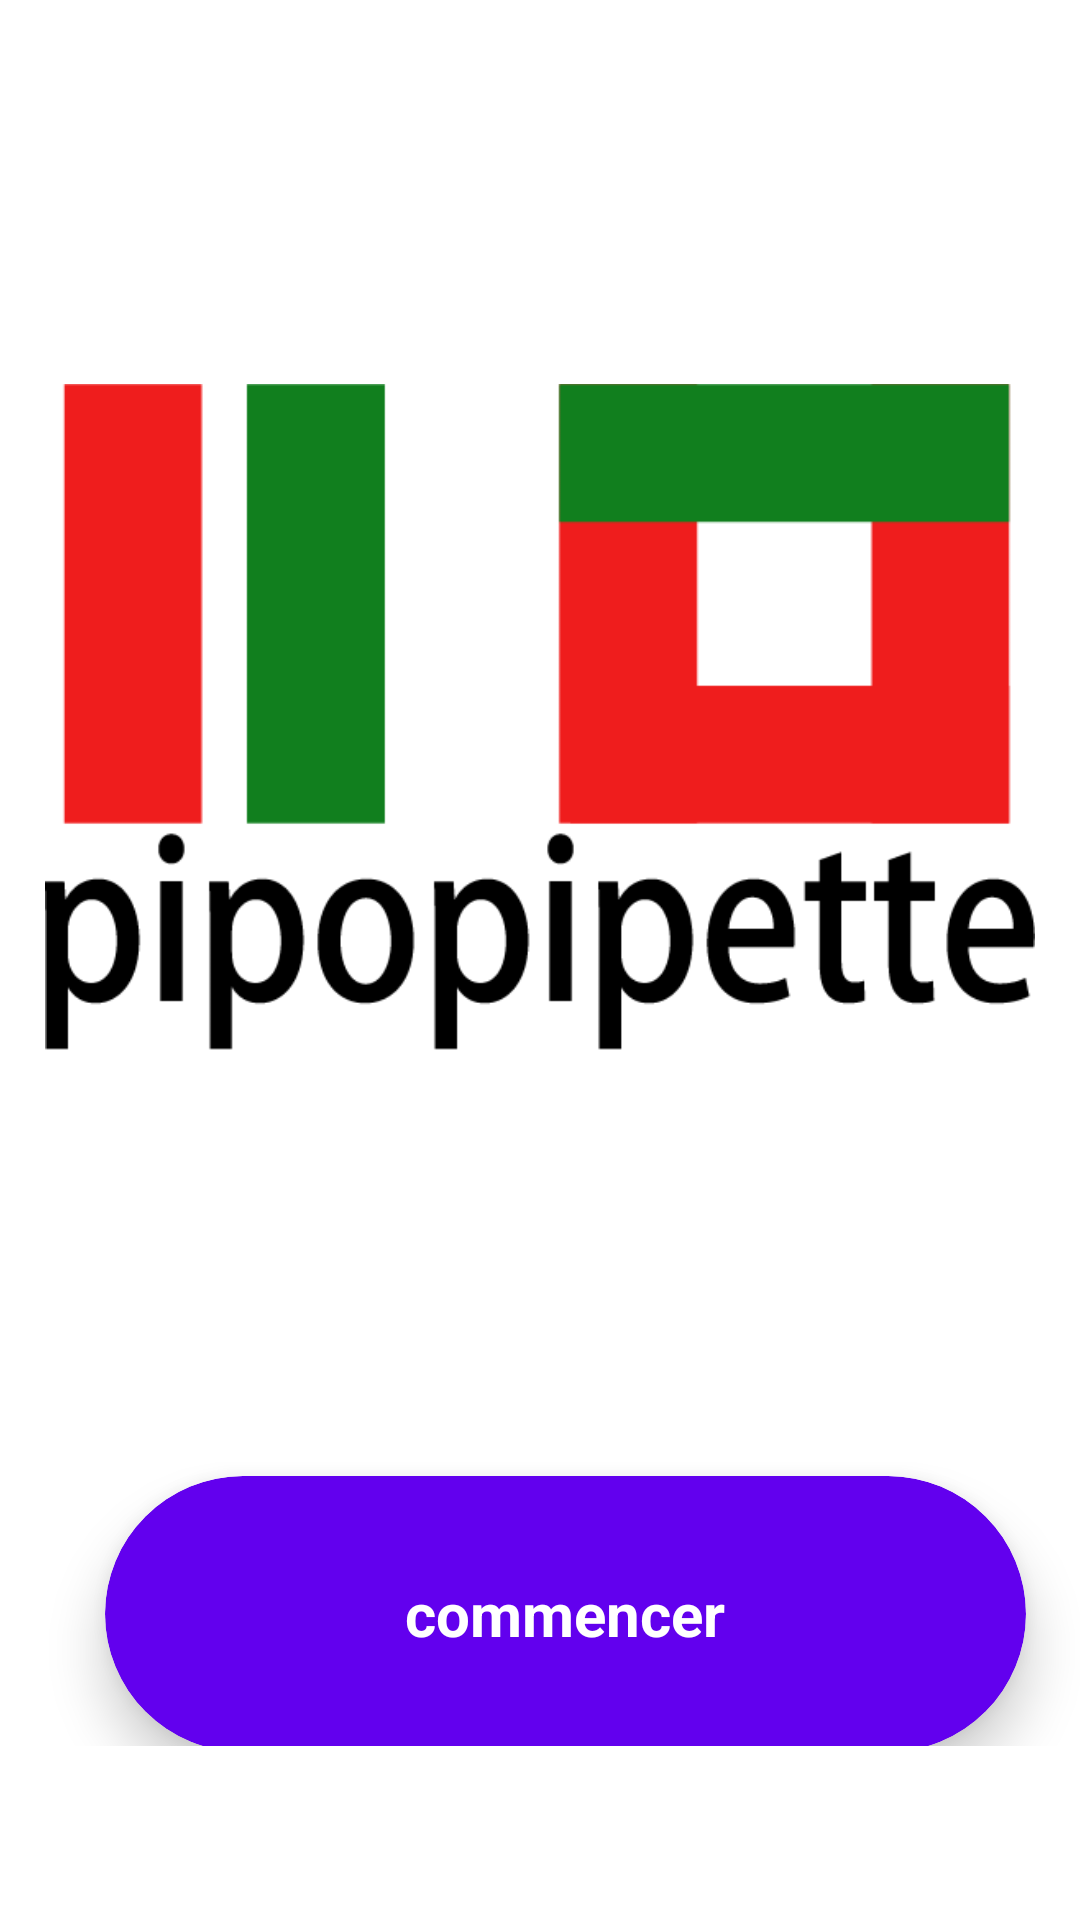

Write the Android layout XML for this screen, with the resource values it uses.
<!-- AndroidManifest.xml: application theme Theme.AndroidKotlinPipopipette -->
<!-- res/layout/activity_main.xml -->
<?xml version="1.0" encoding="utf-8"?>
<RelativeLayout xmlns:android="http://schemas.android.com/apk/res/android"
    xmlns:app="http://schemas.android.com/apk/res-auto"
    xmlns:tools="http://schemas.android.com/tools"
    android:layout_width="match_parent"
    android:layout_height="wrap_content"
    android:orientation="vertical"
    tools:context=".MainActivity">


    <LinearLayout
        android:layout_width="match_parent"
        android:layout_height="match_parent"
        android:orientation="horizontal">

        <LinearLayout
            android:layout_width="match_parent"
            android:layout_height="524dp"
            android:layout_gravity="center_vertical|center_horizontal"
            android:gravity="center"
            android:orientation="vertical">


            <ImageView
                android:layout_width="match_parent"
                android:layout_height="wrap_content"
                android:layout_margin="15dp"
                android:src="@drawable/logo_hd" />



            <androidx.cardview.widget.CardView
                android:layout_width="307dp"
                android:layout_height="92dp"
                android:layout_row="1"
                android:layout_rowWeight="1"
                android:layout_column="1"
                android:layout_columnWeight="1"
                android:layout_gravity="fill"
                android:layout_margin="35dp"
                app:cardBackgroundColor="@color/purple_500"
                android:foreground="?android:attr/selectableItemBackground"
                android:clickable="true"
                app:cardCornerRadius="150dp"
                app:cardElevation="10dp"
                android:id="@+id/comj"
                 >

                <LinearLayout
                    android:layout_width="wrap_content"
                    android:layout_height="wrap_content"
                    android:layout_gravity="center_vertical|center_horizontal"
                    android:gravity="center"
                    android:columnWidth="20dp"
                    android:orientation="vertical">

                    <TextView
                        android:layout_width="wrap_content"
                        android:layout_height="wrap_content"
                        android:text="@string/commencer"
                        android:textAlignment="center"
                        android:textColor="@color/white"
                        android:textSize="20sp"
                        android:textStyle="bold" />
                </LinearLayout>
            </androidx.cardview.widget.CardView>


            
       
        </LinearLayout>



    </LinearLayout>


</RelativeLayout>
<!-- resources referenced by this layout -->
<resources>
  <color name="purple_500">#FF6200EE</color>
  <color name="white">#FFFFFFFF</color>
  <!-- drawable logo_hd: png bitmap (drawable, 7999 bytes) -->
  <string name="commencer">commencer</string>
  <style name="Theme.AndroidKotlinPipopipette" parent="Theme.MaterialComponents.DayNight.NoActionBar">
          
          <item name="colorPrimary">@color/purple_500</item>
          <item name="colorPrimaryVariant">@color/purple_700</item>
          <item name="colorOnPrimary">@color/white</item>
          
          <item name="colorSecondary">@color/teal_200</item>
          <item name="colorSecondaryVariant">@color/teal_700</item>
          <item name="colorOnSecondary">@color/black</item>
          
          <item name="android:statusBarColor" tools:targetApi="l">?attr/colorPrimaryVariant</item>
          
      </style>
  <color name="purple_700">#FF3700B3</color>
  <color name="teal_200">#FF03DAC5</color>
  <color name="teal_700">#FF018786</color>
  <color name="black">#FF000000</color>
</resources>
